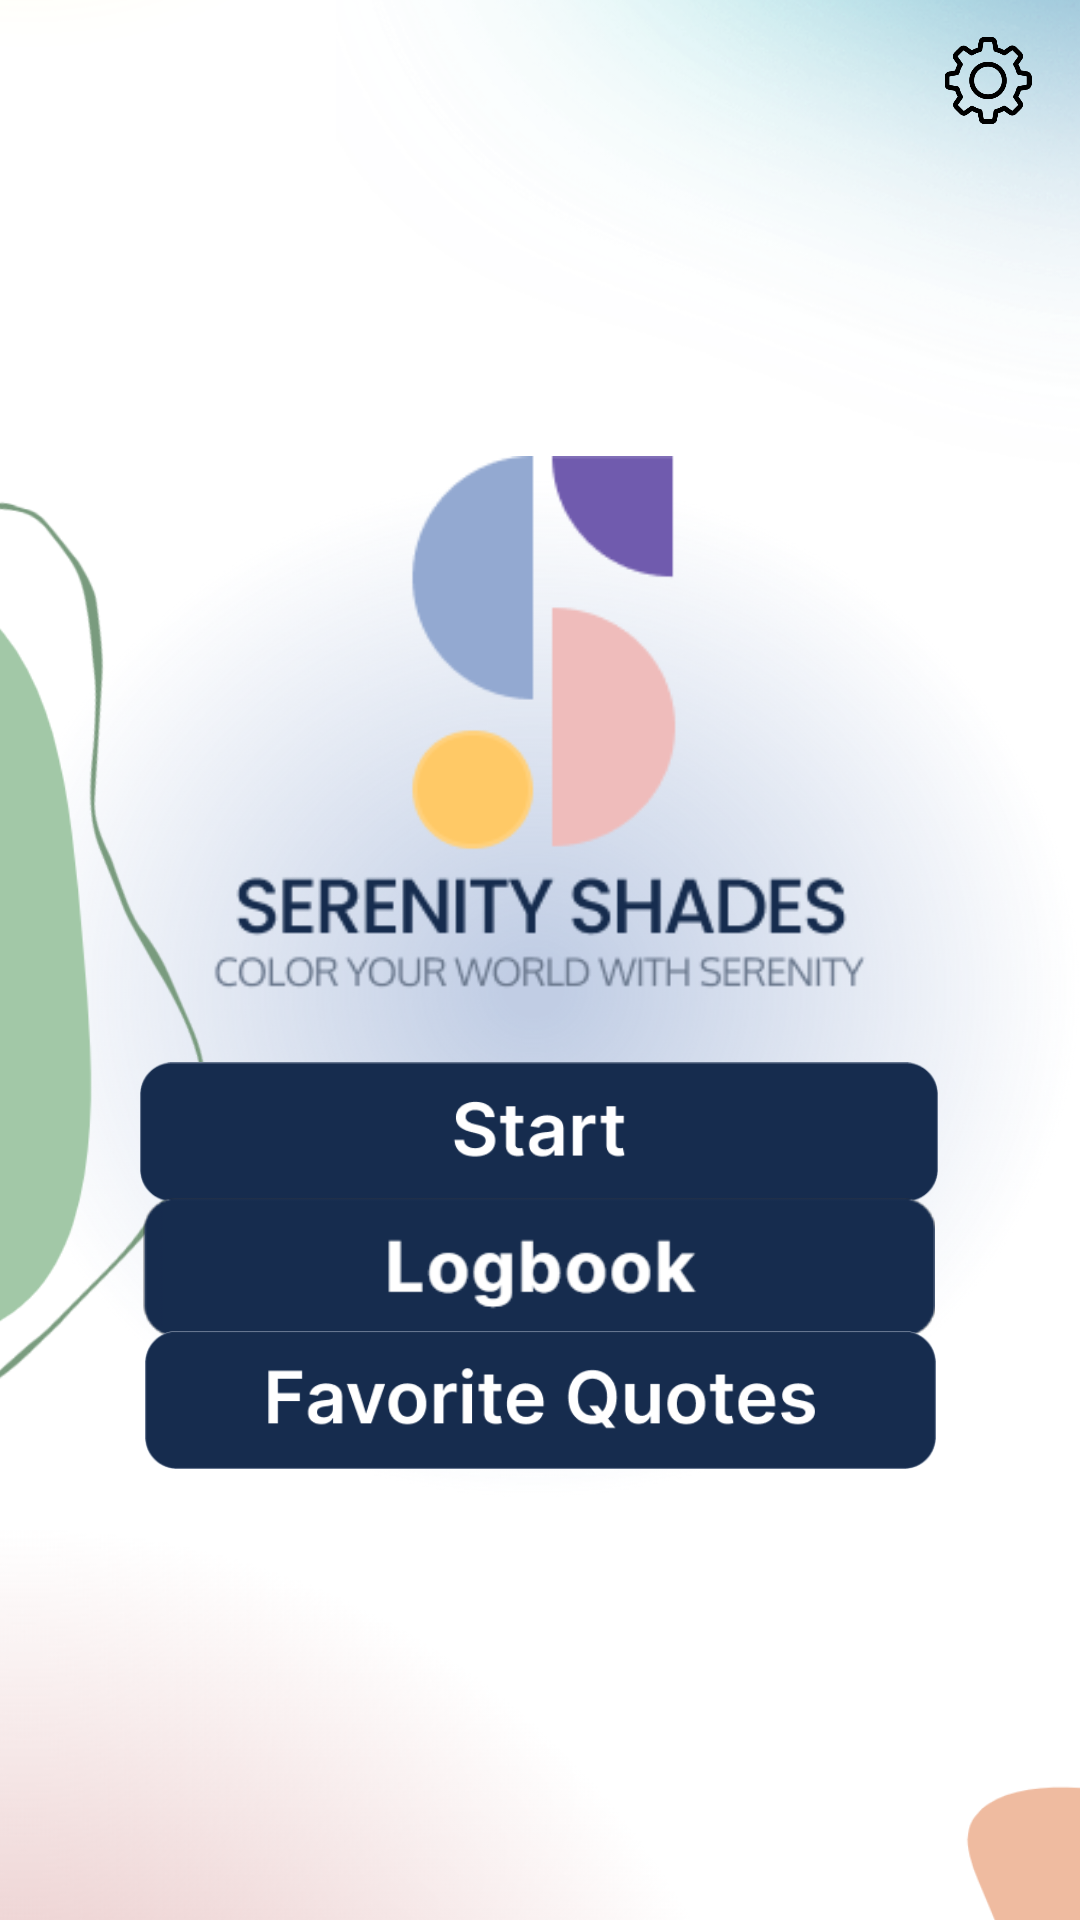

Android layout source for this screen:
<!-- AndroidManifest.xml: application theme Theme.Application -->
<!-- res/layout/activity_mainact.xml -->
<?xml version="1.0" encoding="utf-8"?>
<androidx.constraintlayout.widget.ConstraintLayout xmlns:android="http://schemas.android.com/apk/res/android"
    xmlns:app="http://schemas.android.com/apk/res-auto"
    xmlns:tools="http://schemas.android.com/tools"
    android:layout_width="match_parent"
    android:layout_height="match_parent"
    android:background="#00FBF9F9"
    tools:context=".MainAct">


    <ImageView
        android:id="@+id/GrdntYellow"
        android:layout_width="309dp"
        android:layout_height="364dp"
        android:layout_marginEnd="196dp"
        android:layout_marginBottom="592dp"
        android:scaleType="fitCenter"
        app:layout_constraintBottom_toBottomOf="parent"
        app:layout_constraintEnd_toEndOf="parent"
        app:srcCompat="@drawable/yippy" />

    <ImageView
        android:id="@+id/grdtTeel"
        android:layout_width="508dp"
        android:layout_height="705dp"
        android:layout_marginStart="112dp"
        android:layout_marginBottom="368dp"
        android:accessibilityLiveRegion="none"
        android:adjustViewBounds="true"
        android:background="#00FFFFFF"
        android:scaleType="centerInside"
        app:layout_constraintBottom_toBottomOf="parent"
        app:layout_constraintStart_toStartOf="parent"
        app:srcCompat="@drawable/teel" />

    <ImageView
        android:id="@+id/grdtPink"
        android:layout_width="561dp"
        android:layout_height="610dp"
        android:layout_marginTop="460dp"
        android:layout_marginEnd="72dp"
        android:scaleType="centerInside"
        app:layout_constraintEnd_toEndOf="parent"
        app:layout_constraintTop_toTopOf="parent"
        app:srcCompat="@drawable/pink" />

    <ImageView
        android:id="@+id/grdtPlue"
        android:layout_width="400dp"
        android:layout_height="372dp"
        android:scaleType="fitXY"
        app:layout_constraintBottom_toBottomOf="parent"
        app:layout_constraintEnd_toEndOf="parent"
        app:layout_constraintHorizontal_bias="0.571"
        app:layout_constraintStart_toStartOf="parent"
        app:layout_constraintTop_toTopOf="parent"
        app:layout_constraintVertical_bias="0.536"
        app:srcCompat="@drawable/plue" />

    <ImageView
        android:id="@+id/otlDblue"
        android:layout_width="348dp"
        android:layout_height="433dp"
        android:layout_marginStart="204dp"
        android:layout_marginBottom="568dp"
        android:scaleType="fitCenter"
        app:layout_constraintBottom_toBottomOf="parent"
        app:layout_constraintStart_toStartOf="parent"
        app:srcCompat="@drawable/otl_des" />

    <ImageView
        android:id="@+id/otlDgreen"
        android:layout_width="387dp"
        android:layout_height="529dp"
        android:layout_marginStart="-290dp"
        android:scaleType="centerInside"
        app:layout_constraintBottom_toBottomOf="parent"
        app:layout_constraintStart_toStartOf="parent"
        app:layout_constraintTop_toTopOf="parent"
        app:srcCompat="@drawable/otl_desg" />

    <ImageView
        android:id="@+id/dPeach"
        android:layout_width="318dp"
        android:layout_height="448dp"
        android:layout_marginTop="515dp"
        android:layout_marginEnd="-190dp"
        android:scaleType="fitCenter"
        app:layout_constraintEnd_toEndOf="parent"
        app:layout_constraintTop_toTopOf="parent"
        app:srcCompat="@drawable/peach" />

    <ImageView
        android:id="@+id/btnsettings"
        android:layout_width="30dp"
        android:layout_height="29dp"
        android:clickable="true"
        app:layout_constraintBottom_toBottomOf="parent"
        app:layout_constraintEnd_toEndOf="parent"
        app:layout_constraintHorizontal_bias="0.953"
        app:layout_constraintStart_toStartOf="parent"
        app:layout_constraintTop_toTopOf="parent"
        app:layout_constraintVertical_bias="0.02"
        app:srcCompat="@drawable/setting"
        tools:ignore="SpeakableTextPresentCheck,TouchTargetSizeCheck" />

    <ImageView
        android:id="@+id/imageView"
        android:layout_width="224dp"
        android:layout_height="232dp"
        app:layout_constraintBottom_toBottomOf="parent"
        app:layout_constraintEnd_toEndOf="parent"
        app:layout_constraintHorizontal_bias="0.497"
        app:layout_constraintStart_toStartOf="parent"
        app:layout_constraintTop_toTopOf="parent"
        app:layout_constraintVertical_bias="0.31"
        app:srcCompat="@drawable/_slogo" />

    <ImageView
        android:id="@+id/btnstart"
        android:layout_width="266dp"
        android:layout_height="54dp"
        android:clickable="true"
        app:layout_constraintBottom_toBottomOf="parent"
        app:layout_constraintEnd_toEndOf="parent"
        app:layout_constraintHorizontal_bias="0.496"
        app:layout_constraintStart_toStartOf="parent"
        app:layout_constraintTop_toTopOf="parent"
        app:layout_constraintVertical_bias="0.598"
        app:srcCompat="@drawable/start"
        tools:ignore="SpeakableTextPresentCheck" />

    <ImageView
        android:id="@+id/btnLodgbook"
        android:layout_width="264dp"
        android:layout_height="57dp"
        android:background="#00FFFFFF"
        app:layout_constraintBottom_toBottomOf="parent"
        app:layout_constraintEnd_toEndOf="parent"
        app:layout_constraintHorizontal_bias="0.496"
        app:layout_constraintStart_toStartOf="parent"
        app:layout_constraintTop_toTopOf="parent"
        app:layout_constraintVertical_bias="0.676"
        app:srcCompat="@drawable/btnlogbook" />

    <ImageView
        android:id="@+id/btnfavqoutes"
        android:layout_width="265dp"
        android:layout_height="46dp"
        app:layout_constraintBottom_toBottomOf="parent"
        app:layout_constraintEnd_toEndOf="parent"
        app:layout_constraintStart_toStartOf="parent"
        app:layout_constraintTop_toTopOf="parent"
        app:layout_constraintVertical_bias="0.747"
        app:srcCompat="@drawable/favquotes" />


</androidx.constraintlayout.widget.ConstraintLayout>
<!-- resources referenced by this layout -->
<resources>
  <!-- drawable _slogo: png bitmap (drawable, 11026 bytes) -->
  <!-- drawable btnlogbook: png bitmap (drawable, 6253 bytes) -->
  <!-- drawable favquotes: png bitmap (drawable, 9223 bytes) -->
  <!-- drawable otl_des: png bitmap (drawable, 74105 bytes) -->
  <!-- drawable otl_desg: png bitmap (drawable, 55304 bytes) -->
  <!-- drawable peach: png bitmap (drawable, 18426 bytes) -->
  <!-- drawable pink: png bitmap (drawable, 369100 bytes) -->
  <!-- drawable plue: png bitmap (drawable, 305658 bytes) -->
  <!-- drawable setting: png bitmap (drawable, 12914 bytes) -->
  <!-- drawable start: png bitmap (drawable, 5091 bytes) -->
  <!-- drawable teel: png bitmap (drawable, 479194 bytes) -->
  <!-- drawable yippy: png bitmap (drawable, 67082 bytes) -->
  <style name="Theme.Application" parent="Theme.MaterialComponents.DayNight.DarkActionBar">
          
          <item name="colorPrimary">@color/purple_500</item>
          <item name="colorPrimaryVariant">@color/purple_700</item>
          <item name="colorOnPrimary">@color/white</item>
          
          <item name="colorSecondary">@color/teal_200</item>
          <item name="colorSecondaryVariant">@color/teal_700</item>
          <item name="colorOnSecondary">@color/black</item>
          
          <item name="android:statusBarColor">?attr/colorPrimaryVariant</item>
          
      </style>
  <color name="purple_500">#FF6200EE</color>
  <color name="purple_700">#FF3700B3</color>
  <color name="white">#FFFFFFFF</color>
  <color name="teal_200">#FF03DAC5</color>
  <color name="teal_700">#FF018786</color>
  <color name="black">#FF000000</color>
</resources>
